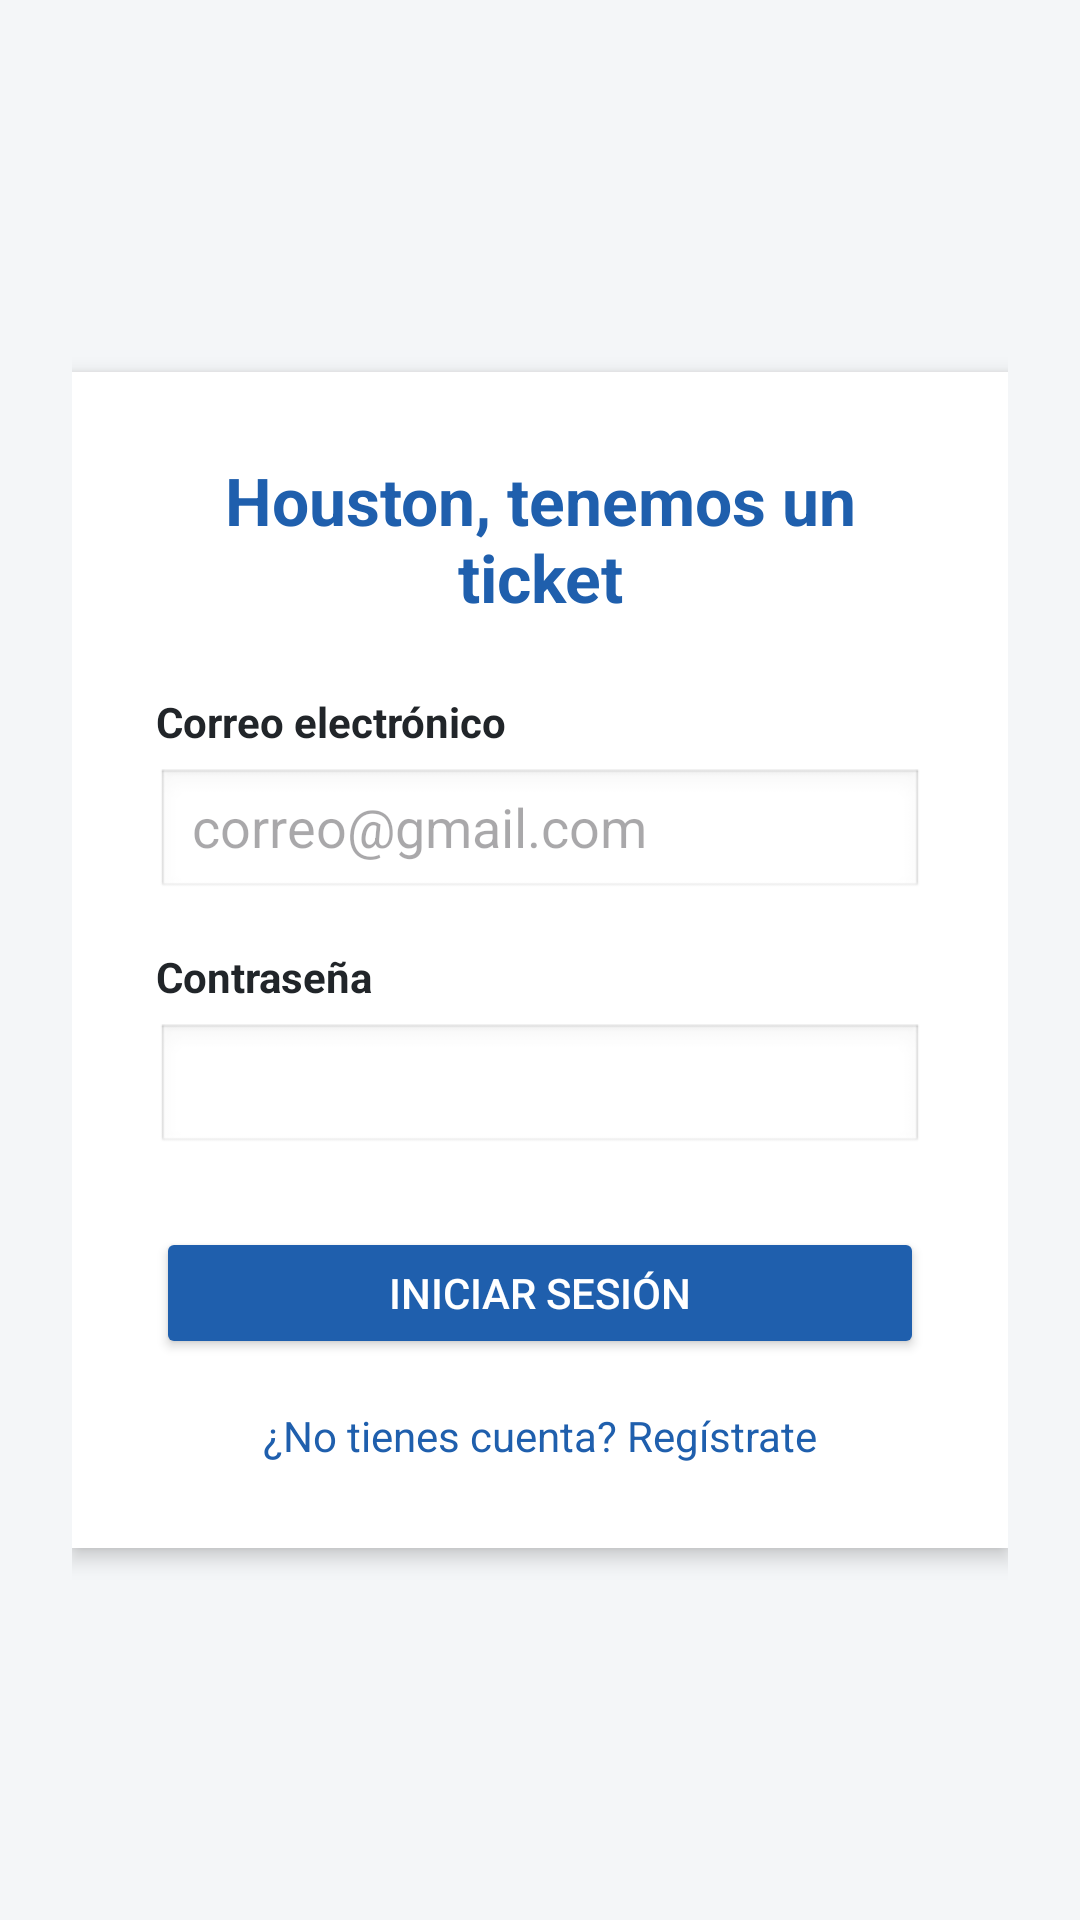

Here is an Android app screen rendered from its layout file. Give the layout XML and the strings, colors and styles it references.
<!-- AndroidManifest.xml: application theme Theme.Proyecto_Houston_ticket -->
<!-- res/layout/activity_login.xml -->
<?xml version="1.0" encoding="utf-8"?>
<LinearLayout xmlns:android="http://schemas.android.com/apk/res/android"
    android:layout_width="match_parent"
    android:layout_height="match_parent"
    android:orientation="vertical"
    android:gravity="center"
    android:background="@color/bg_light"
    android:padding="24dp">

    
    <LinearLayout
        android:layout_width="match_parent"
        android:layout_height="wrap_content"
        android:orientation="vertical"
        android:background="@color/card_white"
        android:padding="28dp"
        android:elevation="4dp">

        
        <TextView
            android:layout_width="match_parent"
            android:layout_height="wrap_content"
            android:text="@string/app_name"
            android:textColor="@color/primary"
            android:textSize="22sp"
            android:textStyle="bold"
            android:gravity="center"
            android:layout_marginBottom="24dp" />

        
        <TextView
            android:id="@+id/tvErrorLogin"
            android:layout_width="match_parent"
            android:layout_height="wrap_content"
            android:textColor="@color/error_red"
            android:textSize="14sp"
            android:visibility="gone"
            android:layout_marginBottom="12dp"
            android:gravity="center" />

        
        <TextView
            android:layout_width="match_parent"
            android:layout_height="wrap_content"
            android:text="@string/label_correo"
            android:textColor="@color/text_main"
            android:textSize="14sp"
            android:textStyle="bold"
            android:layout_marginBottom="6dp" />

        <EditText
            android:id="@+id/etCorreoLogin"
            android:layout_width="match_parent"
            android:layout_height="44dp"
            android:inputType="textEmailAddress"
            android:hint="correo@gmail.com"
            android:background="@android:drawable/edit_text"
            android:paddingHorizontal="12dp"
            android:layout_marginBottom="16dp" />

        
        <TextView
            android:layout_width="match_parent"
            android:layout_height="wrap_content"
            android:text="@string/label_password"
            android:textColor="@color/text_main"
            android:textSize="14sp"
            android:textStyle="bold"
            android:layout_marginBottom="6dp" />

        <EditText
            android:id="@+id/etPasswordLogin"
            android:layout_width="match_parent"
            android:layout_height="44dp"
            android:inputType="textPassword"
            android:background="@android:drawable/edit_text"
            android:paddingHorizontal="12dp"
            android:layout_marginBottom="24dp" />

        
        <Button
            android:id="@+id/btnLogin"
            android:layout_width="match_parent"
            android:layout_height="44dp"
            android:text="@string/btn_login"
            android:backgroundTint="@color/primary"
            android:textColor="@color/card_white"
            android:layout_marginBottom="16dp" />

        
        <TextView
            android:id="@+id/tvGoToRegistro"
            android:layout_width="match_parent"
            android:layout_height="wrap_content"
            android:text="@string/link_to_register"
            android:textColor="@color/primary"
            android:gravity="center"
            android:textSize="14sp" />

    </LinearLayout>
</LinearLayout>
<!-- resources referenced by this layout -->
<resources>
  <color name="bg_light">#F4F6F8</color>
  <color name="card_white">#FFFFFF</color>
  <color name="error_red">#B3261E</color>
  <color name="primary">#1F5FAD</color>
  <color name="text_main">#212529</color>
  <string name="app_name">Houston, tenemos un ticket</string>
  <string name="btn_login">Iniciar Sesión</string>
  <string name="label_correo">Correo electrónico</string>
  <string name="label_password">Contraseña</string>
  <string name="link_to_register">¿No tienes cuenta? Regístrate</string>
  <style name="Theme.Proyecto_Houston_ticket" parent="Base.Theme.Proyecto_Houston_ticket" />
  <style name="Base.Theme.Proyecto_Houston_ticket" parent="Theme.Material3.DayNight.NoActionBar">
          <item name="android:windowBackground">@color/bg_light</item>
          <item name="colorPrimary">@color/primary</item>
      </style>
</resources>
